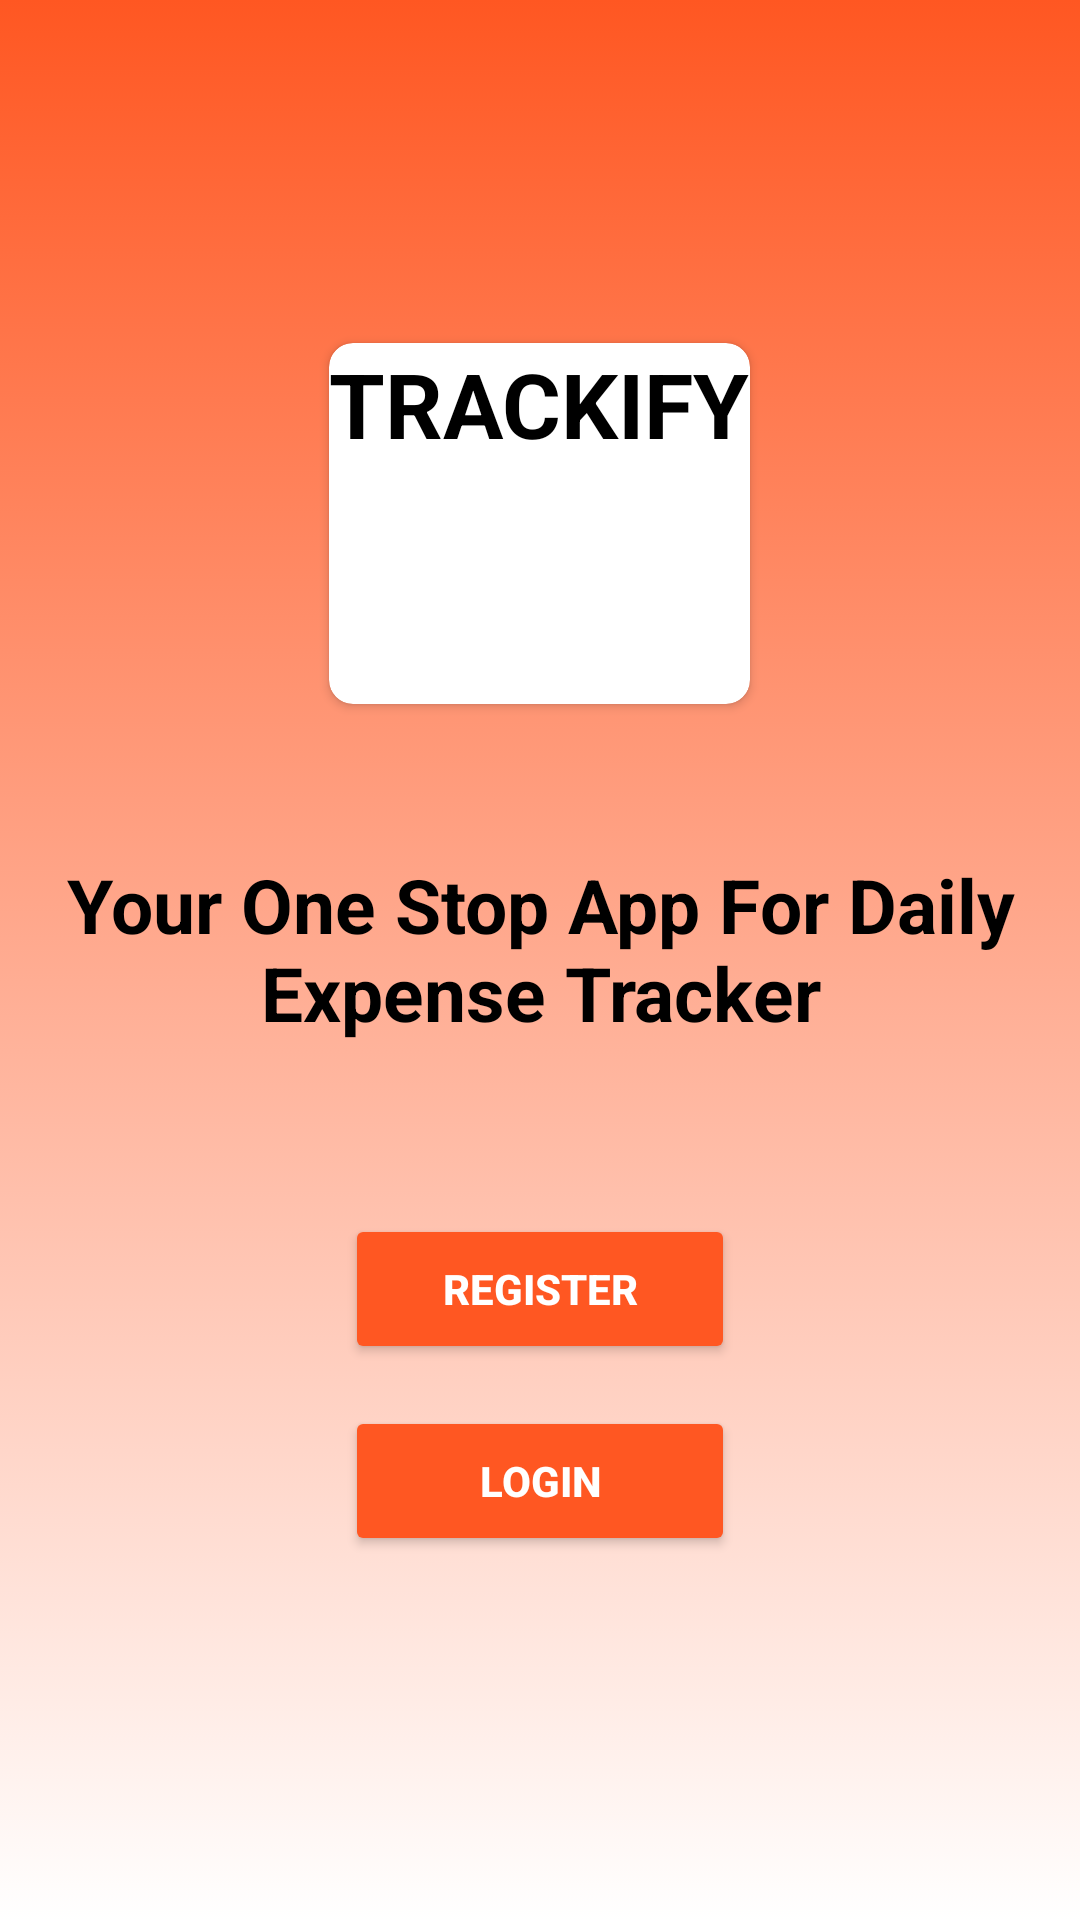

Produce the Android XML layout that renders to this screen, including the resource entries it uses.
<!-- AndroidManifest.xml: application theme Theme.Trackify -->
<!-- res/layout/activity_intro.xml -->
<?xml version="1.0" encoding="utf-8"?>
<LinearLayout xmlns:android="http://schemas.android.com/apk/res/android"
    xmlns:app="http://schemas.android.com/apk/res-auto"
    android:orientation="vertical"
    android:layout_width="match_parent"
    android:gravity="center"
    android:background="@drawable/app_bg"
    android:layout_height="match_parent">

    <androidx.cardview.widget.CardView
        android:layout_width="wrap_content"
        android:layout_height="wrap_content"
        android:elevation="50dp"
        app:cardCornerRadius="8dp"
        android:layout_marginBottom="50dp">

        <LinearLayout
            android:layout_width="wrap_content"
            android:layout_height="wrap_content"
            android:orientation="vertical"
            android:gravity="center">

            <TextView
                android:layout_width="wrap_content"
                android:layout_height="wrap_content"
                android:text="@string/main_heading"
                android:textStyle="bold"
                android:textColor="@color/black"
                android:textSize="30dp"
                />

            <ImageView
                android:layout_width="80dp"
                android:layout_height="80dp"
                android:src="@drawable/intro_pic"/>

        </LinearLayout>

    </androidx.cardview.widget.CardView>

    <TextView
        android:layout_width="wrap_content"
        android:layout_height="wrap_content"
        android:text="@string/intro"
        android:textStyle="bold"
        android:textColor="@color/black"
        android:textSize="25dp"
        android:textAlignment="center"
        android:layout_marginBottom="50dp"/>

    <Button
        android:layout_width="130dp"
        android:layout_height="50dp"
        android:text="@string/register_button"
        android:id="@+id/register_intro_button"
        android:layout_margin="7dp"
        android:textColor="#fff"
        android:backgroundTint="@color/orange"
        android:textStyle="bold"/>

    <Button
        android:layout_width="130dp"
        android:layout_height="50dp"
        android:text="@string/login_button"
        android:id="@+id/login_intro_button"
        android:layout_margin="7dp"
        android:textColor="#fff"
        android:backgroundTint="@color/orange"
        android:textStyle="bold"/>

</LinearLayout>
<!-- resources referenced by this layout -->
<resources>
  <color name="black">#FF000000</color>
  <color name="orange">#FF5722</color>
  <!-- drawable app_bg (drawable) -->
  <?xml version="1.0" encoding="utf-8"?>
  <selector xmlns:android="http://schemas.android.com/apk/res/android">
      <item>
          <shape>
              <gradient
                  android:angle="200"
                  android:startColor="@color/orange"
                  android:endColor="@color/white"/>
          </shape>
      </item>
  </selector>
  <string name="intro">Your One Stop App For Daily Expense Tracker</string>
  <string name="login_button">LOGIN</string>
  <string name="main_heading">TRACKIFY</string>
  <string name="register_button">REGISTER</string>
  <style name="Theme.Trackify" parent="Theme.MaterialComponents.DayNight.NoActionBar">
          
          <item name="colorPrimary">@color/purple_500</item>
          <item name="colorPrimaryVariant">@color/purple_700</item>
          <item name="colorOnPrimary">@color/white</item>
          
          <item name="colorSecondary">@color/teal_200</item>
          <item name="colorSecondaryVariant">@color/teal_700</item>
          <item name="colorOnSecondary">@color/black</item>
          
          <item name="android:statusBarColor">?attr/colorPrimaryVariant</item>
          
      </style>
  <color name="white">#FFFFFFFF</color>
  <color name="purple_500">#FF6200EE</color>
  <color name="purple_700">#FF3700B3</color>
  <color name="teal_200">#FF03DAC5</color>
  <color name="teal_700">#FF018786</color>
</resources>
